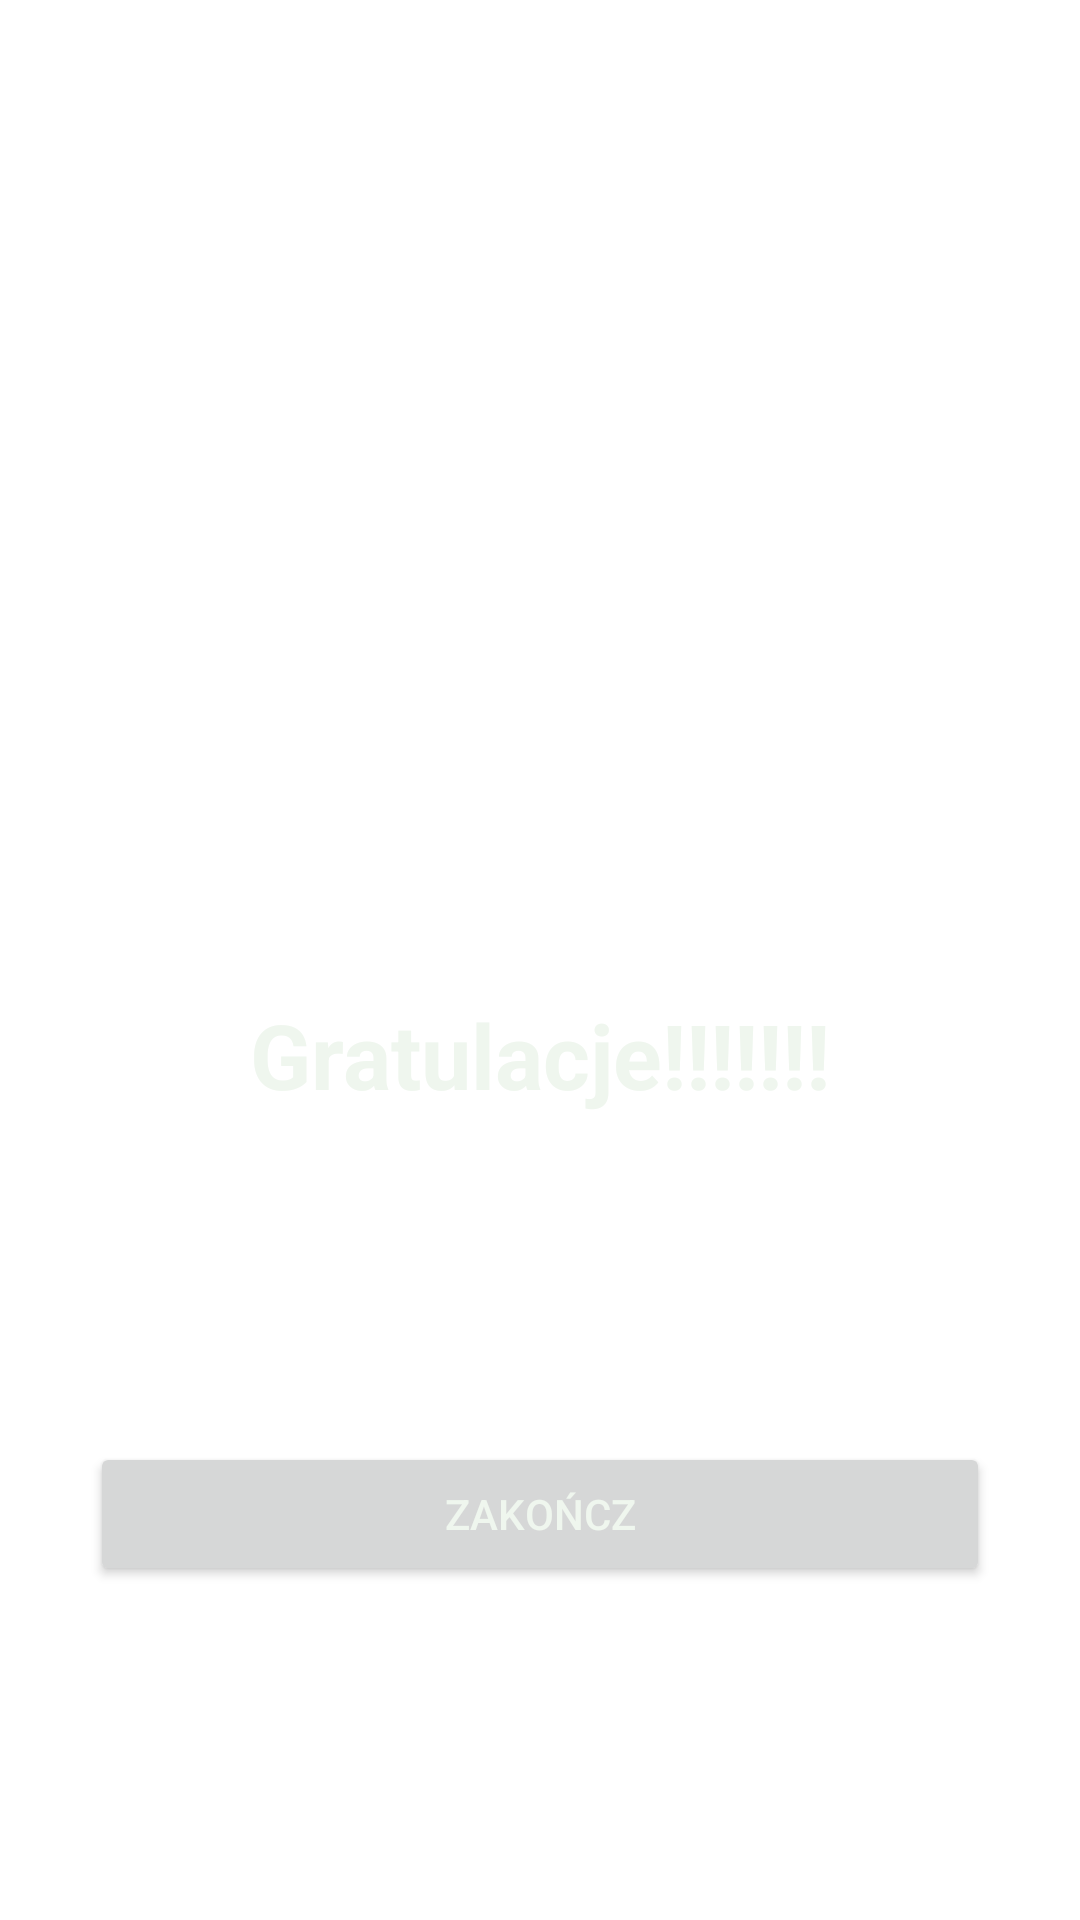

Write the Android layout XML for this screen, with the resource values it uses.
<!-- AndroidManifest.xml: application theme Theme.QuizApp -->
<!-- res/layout/end_scr.xml -->
<?xml version="1.0" encoding="utf-8"?>
<LinearLayout xmlns:android="http://schemas.android.com/apk/res/android"
    android:layout_width="match_parent"
    xmlns:tools="http://schemas.android.com/tools"
    android:layout_height="match_parent"
    android:background="@drawable/ic_bg"

    android:gravity="center"
    android:orientation="vertical"
    >

    <LinearLayout
        android:layout_width="match_parent"
        android:layout_height="wrap_content"
        android:gravity="center"
        android:orientation="vertical">

        <ImageView
            android:layout_width="200dp"
            android:layout_height="200dp"
            android:src="@drawable/funny_face"

            />

        <TextView
            android:layout_width="wrap_content"
            android:layout_height="match_parent"
            android:layout_marginTop="20dp"

            android:text="Gratulacje!!!!!!!"
            android:textColor="@color/white1"
            android:textSize="30dp"
            android:textStyle="bold" />

        <TextView
            android:id="@+id/name"
            android:layout_width="wrap_content"
            android:layout_height="wrap_content"
            android:layout_marginTop="20dp"
            android:textColor="@color/white1"
            android:textSize="20dp"
            tools:text="Denis" />
        <TextView
            android:id="@+id/result"
            android:layout_width="wrap_content"
            android:layout_height="match_parent"
            android:layout_marginTop="20dp"
            android:textColor="@color/white1"
            android:textSize="20dp"
            tools:text="Twój wynik to 0/9"
            />
        <Button
            android:id="@+id/end_btn"
            android:layout_width="match_parent"
            android:layout_height="match_parent"
            android:text="Zakończ"
            android:layout_marginTop="15dp"
            android:textColor="@color/white1"

            android:layout_marginHorizontal="30dp"/>
    </LinearLayout>

</LinearLayout>
<!-- resources referenced by this layout -->
<resources>
  <color name="white1">#EFF6EE</color>
  <style name="Theme.QuizApp" parent="Theme.MaterialComponents.DayNight.NoActionBar">
          
          <item name="colorPrimary">@color/purple_500</item>
          <item name="colorPrimaryVariant">@color/purple_700</item>
          <item name="colorOnPrimary">@color/white</item>
          
          <item name="colorSecondary">@color/teal_200</item>
          <item name="colorSecondaryVariant">@color/teal_700</item>
          <item name="colorOnSecondary">@color/black</item>
          
          <item name="android:statusBarColor">?attr/colorPrimaryVariant</item>
  
          <item name="android:windowFullscreen">true</item>
          
      </style>
  <color name="purple_500">#FF6200EE</color>
  <color name="purple_700">#FF3700B3</color>
  <color name="white">#FFFFFFFF</color>
  <color name="teal_200">#FF03DAC5</color>
  <color name="teal_700">#FF018786</color>
  <color name="black">#FF000000</color>
</resources>
